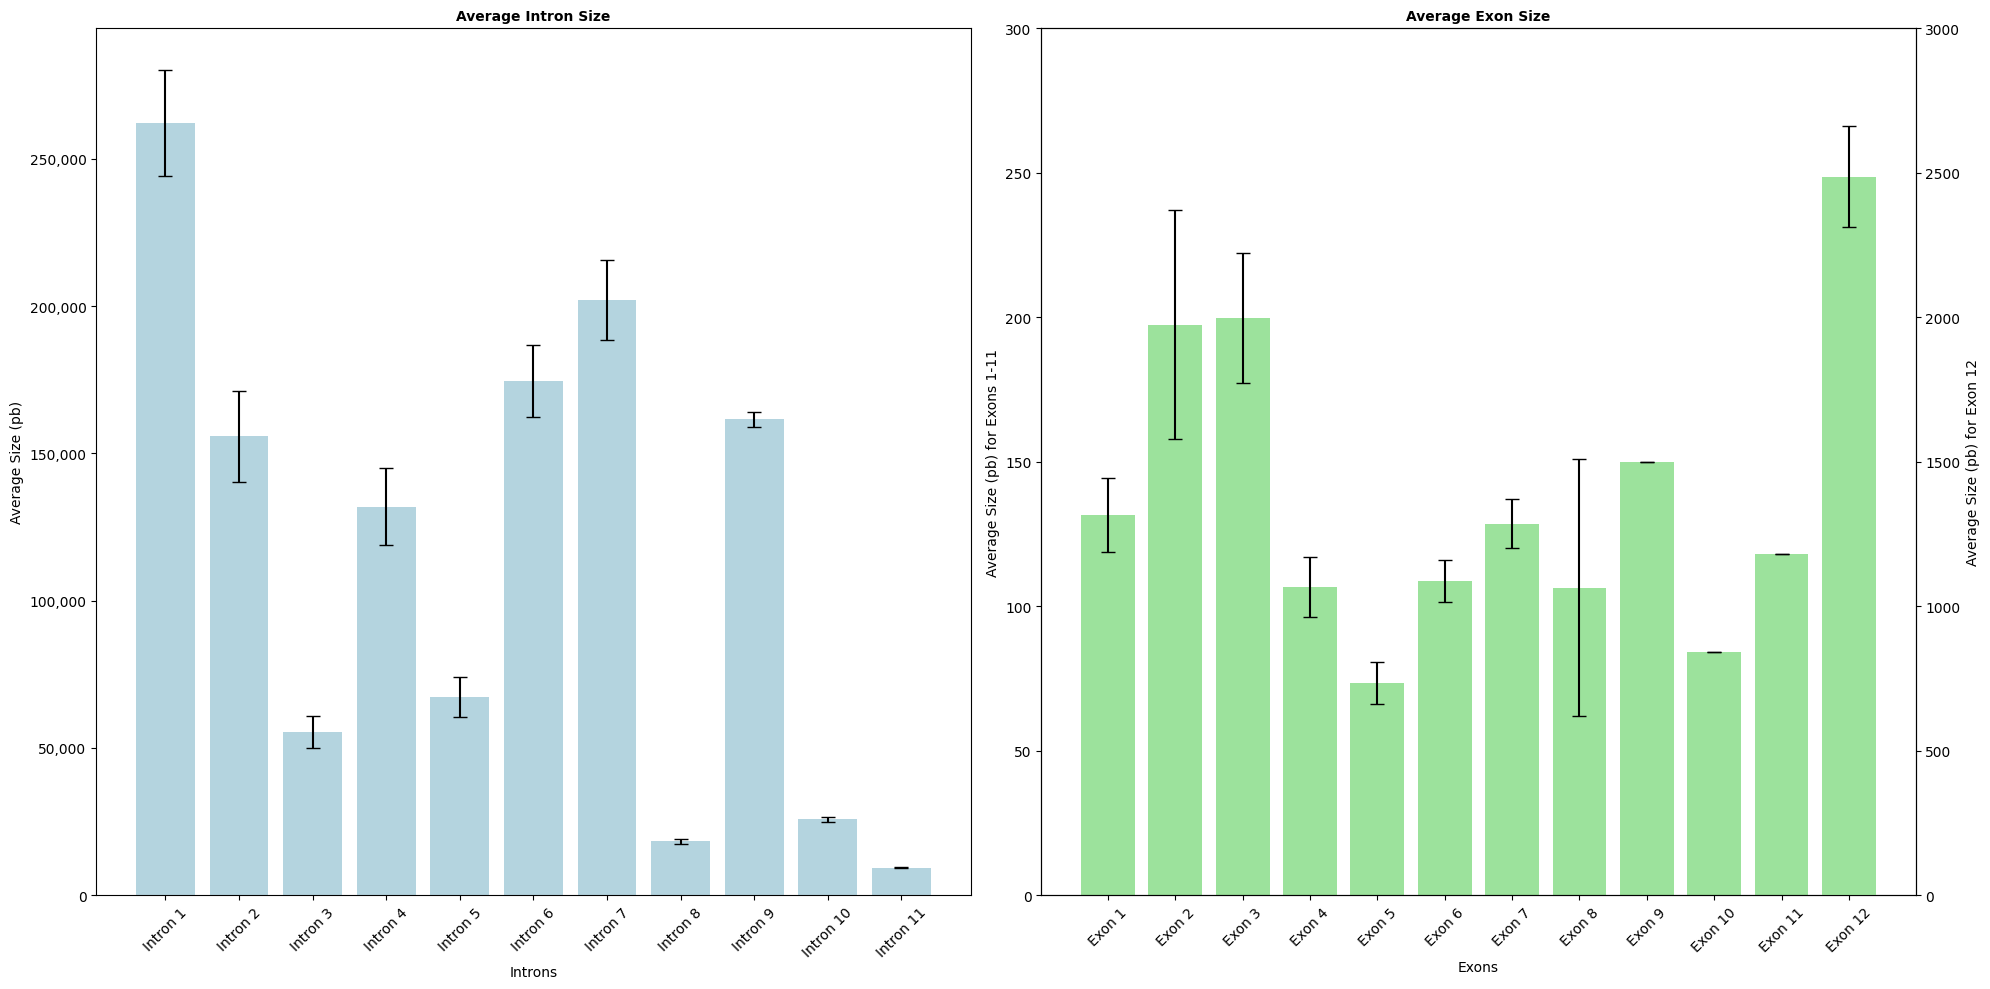

Write Python code to recreate this figure.
import os
import pandas as pd
import numpy as np
import matplotlib.pyplot as plt
import seaborn as sns
from matplotlib.font_manager import FontProperties

# Create DataFrames
Intron = pd.DataFrame({
    'Intron1': [284188, 281536, 281717, 283140, 286881, 288406, 280281, 279751, 284278, 281293, 284780, 286727, 287011, 0, 290478, 216380],
    'Intron2': [180544, 178089, 186512, 181722, 0, 175231, 180575, 179918, 180515, 184087, 183908, 174045, 174436, 0, 192020, 141566],
    'Intron3': [61272, 63250, 61825, 62751, 0, 63039, 62670, 62856, 63481, 63478, 64383, 61908, 63321, 0, 71222, 59917],
    'Intron4': [146956, 149215, 150698, 150436, 0, 152535, 143221, 142242, 144179, 155926, 156484, 157275, 160535, 0, 166883, 133878],
    'Intron5': [80673, 78327, 77920, 78442, 0, 78688, 78383, 78412, 78599, 81166, 81538, 75865, 74976, 0, 76013, 57828],
    'Intron6': [187393, 187521, 188497, 187740, 188842, 188890, 187547, 186366, 188701, 191791, 187487, 196862, 197744, 0, 195021, 130930],
    'Inron7': [216355, 214819, 215939, 217183, 208811, 208827, 217333, 216726, 219575, 215926, 223293, 216978, 215656, 0, 228957, 197561],
    'Intron8': [20351, 20336, 20303, 18443, 20108, 20104, 18788, 18992, 18705, 18955, 18363, 20472, 20854, 10279, 19920, 8437],
    'Intron9': [161976, 165829, 163344, 163343, 162114, 162242, 162549, 162311, 164042, 163718, 165700, 163261, 161522, 140494, 182642, 139192],
    'Intron10': [26588, 26654, 26270, 26204, 27353, 27861, 26698, 26259, 27709, 26867, 25775, 27458, 26696, 19233, 27565, 16133],
    'Intron11': [9876, 9336, 9572, 10355, 9504, 9491, 9014, 9036, 9008, 8964, 8942, 9222, 9900, 9849, 9243, 7708]
})

Exon = pd.DataFrame({
    'Exon1': [105, 151, 155, 242, 115, 118, 126, 142, 104, 142, 213, 142, 106, 0, 129, 115],
    'Exon2': [164, 164, 764, 264, 164, 164, 164, 164, 164, 164, 164, 164, 164, 0, 164, 164],
    'Exon3': [241, 241, 241, 241, 0, 241, 241, 241, 241, 61, 241, 241, 241, 0, 241, 242],
    'Exon4': [122, 122, 122, 122, 0, 122, 122, 122, 122, 122, 122, 122, 122, 0, 119, 122],
    'Exon5': [84, 84, 84, 84, 0, 84, 84, 84, 84, 84, 84, 84, 84, 0, 84, 84],
    'Exon6': [116, 116, 116, 116, 116, 116, 116, 116, 116, 116, 116, 116, 116, 0, 116, 116],
    'Exon7': [137, 137, 137, 137, 137, 137, 137, 137, 139, 137, 137, 137, 137, 0, 137, 137],
    'Exon8': [62, 62, 62, 62, 62, 62, 62, 62, 62, 62, 62, 62, 62, 773, 62, 62],
    'Exon9': [150, 150, 150, 150, 150, 150, 150, 150, 150, 150, 150, 150, 150, 150, 150, 148],
    'Exon10': [84, 84, 84, 84, 84, 84, 84, 84, 84, 84, 84, 84, 84, 84, 84, 84],
    'Exon11': [118, 118, 118, 118, 118, 118, 118, 118, 118, 118, 119, 117, 118, 118, 118, 118],
    'Exon12': [2795, 2773, 2787, 2703, 2709, 2766, 2774, 2773, 2890, 2831, 2753, 113, 2790, 1754, 2184, 2391]
})

# Calculate statistics
mean_introns = Intron.mean()
error_introns_std = Intron.std()
n_values_introns = len(Intron)
error_introns_se = error_introns_std / np.sqrt(n_values_introns)

mean_exons = Exon.mean()
error_exons_std = Exon.std()
n_values_exons = len(Exon)
error_exons_se = error_exons_std / np.sqrt(n_values_exons)

# Create plotting DataFrames
df_introns_plot = pd.DataFrame({
    'Gen': [f'Intron {i}' for i in range(1, len(Intron.columns) + 1)],
    'Promedio': mean_introns.values,
    'Error': error_introns_se.values
})

df_exons_plot = pd.DataFrame({
    'Gen': [f'Exon {i}' for i in range(1, len(Exon.columns) + 1)],
    'Promedio': mean_exons.values,
    'Error': error_exons_se.values
})

# Set up the plots
plt.style.use('default')
fig, (ax1, ax2) = plt.subplots(1, 2, figsize=(20, 10))
font = FontProperties(family='Times New Roman')

# Intron plot
sns.barplot(x='Gen', y='Promedio', data=df_introns_plot, ax=ax1, color='lightblue')
ax1.errorbar(x=range(len(df_introns_plot)), y=df_introns_plot['Promedio'],
             yerr=df_introns_plot['Error'], fmt='none', c='black', capsize=5)
ax1.set_title('Average Intron Size', fontproperties=font, fontweight='bold')
ax1.set_xlabel('Introns', fontproperties=font)
ax1.set_ylabel('Average Size (pb)', fontproperties=font)
ax1.tick_params(axis='x', rotation=45)
ax1.yaxis.set_major_formatter(plt.FuncFormatter(lambda x, p: format(int(x), ',')))
ax1.set_facecolor('white')
ax1.grid(False)

# Exon plot with secondary y-axis for Exon 12
ax2_twin = ax2.twinx()

# Plot Exons 1-11
sns.barplot(x='Gen', y='Promedio', data=df_exons_plot.iloc[:-1], ax=ax2, color='lightgreen')
ax2.errorbar(x=range(len(df_exons_plot)-1), y=df_exons_plot['Promedio'].iloc[:-1],
             yerr=df_exons_plot['Error'].iloc[:-1], fmt='none', c='black', capsize=5)

# Plot Exon 12 on secondary y-axis
sns.barplot(x=['Exon 12'], y=[df_exons_plot['Promedio'].iloc[-1]], ax=ax2_twin, color='lightgreen')
ax2_twin.errorbar(x=[11], y=[df_exons_plot['Promedio'].iloc[-1]],
                  yerr=[df_exons_plot['Error'].iloc[-1]], fmt='none', c='black', capsize=5)

ax2.set_title('Average Exon Size', fontproperties=font, fontweight='bold')
ax2.set_xlabel('Exons', fontproperties=font)
ax2.set_ylabel('Average Size (pb) for Exons 1-11', fontproperties=font)
ax2_twin.set_ylabel('Average Size (pb) for Exon 12', fontproperties=font)
ax2.tick_params(axis='x', rotation=45)
ax2.set_facecolor('white')
ax2.grid(False)

# Set y-axis limits
ax2.set_ylim(0, 300)
ax2_twin.set_ylim(0, 3000)

# Adjust layout and save
plt.tight_layout()
plt.savefig('Figure1.tiff', dpi=300, format='tiff', bbox_inches='tight')
plt.show()

import sys
print(sys.version)
